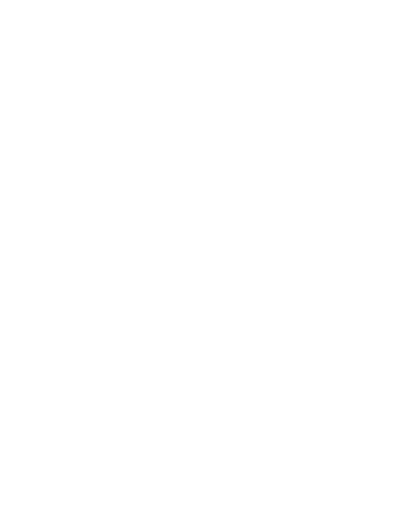
t = 0.00 s
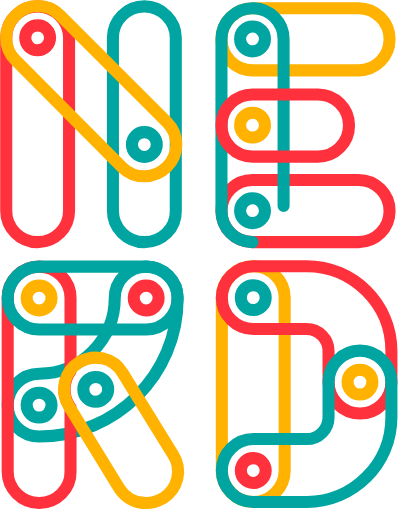
t = 1.10 s
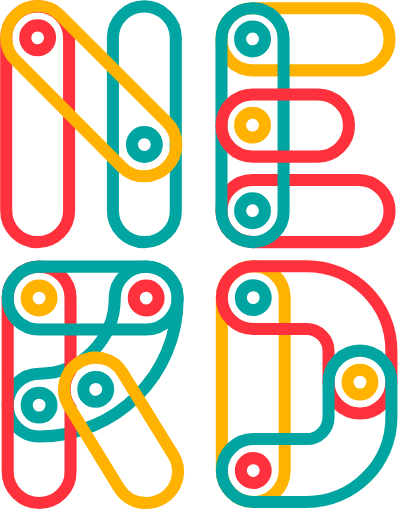
t = 2.35 s
t = 3.60 s: frame unchanged from t = 2.35 s, image omitted
t = 4.85 s: frame unchanged from t = 2.35 s, image omitted
t = 6.10 s: frame unchanged from t = 2.35 s, image omitted

The animated SVG that drew these frames (rendered in a browser with its animation timeline set to each time). Animation: 1 CSS @keyframes rule; one cycle of 6.10 s.

<svg xmlns="http://www.w3.org/2000/svg" id="nerd" overflow="visible" viewBox="0 0 110 140" role="img">
    <title xml:lang="en">Nerd logo animation</title>
  <style>
    .st0,.st1,.st2{fill:none;stroke:#ff313c;stroke-width:3.3;stroke-linecap:round;stroke-linejoin:round;}.st1,.st2{stroke:#00a5a1}.st2{stroke:#ffb300}
    path, circle {
      stroke-dasharray: 600 600;
      stroke-dashoffset: 600;
      animation: borderanimation 5s ease-out forwards;
    }
    path:nth-of-type(1), circle:nth-of-type(1) { animation-delay: 0.05s; }
    path:nth-of-type(2), circle:nth-of-type(2) { animation-delay: 0.1s; }
    path:nth-of-type(3), circle:nth-of-type(3) { animation-delay: 0.15s; }
    path:nth-of-type(4), circle:nth-of-type(4) { animation-delay: 0.2s; }
    path:nth-of-type(5), circle:nth-of-type(5) { animation-delay: 0.25s; }
    path:nth-of-type(6), circle:nth-of-type(6) { animation-delay: 0.3s; }
    path:nth-of-type(7), circle:nth-of-type(7) { animation-delay: 0.35s; }
    path:nth-of-type(8), circle:nth-of-type(8) { animation-delay: 0.4s; }
    path:nth-of-type(9), circle:nth-of-type(9) { animation-delay: 0.45s; }
    path:nth-of-type(10), circle:nth-of-type(10) { animation-delay: 0.5s; }
    path:nth-of-type(11), circle:nth-of-type(11) { animation-delay: 0.55s; }
    path:nth-of-type(12), circle:nth-of-type(12) { animation-delay: 0.6s; }
    path:nth-of-type(13), circle:nth-of-type(13) { animation-delay: 0.65s; }
    path:nth-of-type(14), circle:nth-of-type(14) { animation-delay: 0.7s; }
    path:nth-of-type(15), circle:nth-of-type(15) { animation-delay: 0.75s; }
    path:nth-of-type(16), circle:nth-of-type(16) { animation-delay: 0.8s; }
    path:nth-of-type(17), circle:nth-of-type(17) { animation-delay: 0.85s; }
    path:nth-of-type(18), circle:nth-of-type(18) { animation-delay: 0.9s; }
    path:nth-of-type(19), circle:nth-of-type(19) { animation-delay: 0.95s; }
    path:nth-of-type(20), circle:nth-of-type(20) { animation-delay: 1s; }
    path:nth-of-type(21), circle:nth-of-type(21) { animation-delay: 1.05s; }
    path:nth-of-type(22), circle:nth-of-type(22) { animation-delay: 1.1s; }
    @keyframes borderanimation { to { stroke-dashoffset: 0; } }
  </style>
  <path d="M10.3 66.2a8.6 8.6 0 0 1-8.6-8.6V10.3c0-4.8 3.9-8.6 8.6-8.6s8.6 3.9 8.6 8.6v47.3c0 4.8-3.9 8.6-8.6 8.6z" class="st0"/>
  <path d="M39.5 66.2a8.6 8.6 0 0 1-8.6-8.6V10.3c0-4.8 3.9-8.6 8.6-8.6s8.6 3.9 8.6 8.6v47.3c.1 4.8-3.8 8.6-8.6 8.6z" class="st1"/>
  <path d="M39.5 48.2c-2.3 0-4.5-.9-6.1-2.5L4.2 16.4a8.62 8.62 0 0 1-2.5-6.1c0-2.3.9-4.5 2.5-6.1C5.8 2.5 8 1.6 10.3 1.6s4.5.9 6.1 2.5l29.3 29.3c3.4 3.4 3.4 8.8 0 12.2a8.7 8.7 0 0 1-6.2 2.6z" class="st2"/>
  <path d="M10.3 13.7c-1.9 0-3.4-1.5-3.4-3.4s1.5-3.4 3.4-3.4 3.4 1.5 3.4 3.4-1.6 3.4-3.4 3.4z" class="st0"/>
  <path d="M39.5 42.9c-1.9 0-3.4-1.5-3.4-3.4s1.5-3.4 3.4-3.4 3.4 1.5 3.4 3.4-1.5 3.4-3.4 3.4z" class="st1"/>
  <path d="M69.1 19.2a8.5 8.5 0 1 1 0-17h29a8.5 8.5 0 1 1 0 17h-29z" class="st2"/>
  <path d="M69.1 66.2a8.5 8.5 0 1 1 0-17h29a8.5 8.5 0 1 1 0 17h-29z" class="st0"/>
  <path d="M69.1 66.2a8.5 8.5 0 0 1-8.5-8.5v-47a8.5 8.5 0 1 1 17 0v47c.1 4.7-3.8 8.5-8.5 8.5z" class="st1"/>
  <path d="M69.1 42.8a8.5 8.5 0 1 1 0-17H87a8.5 8.5 0 1 1 0 17H69.1z" class="st0"/>
  <circle cx="69.1" cy="34.2" r="3.4" class="st2"/>
  <circle cx="69.1" cy="10.6" r="3.4" class="st1"/>
  <circle cx="69.1" cy="57.6" r="3.4" class="st1"/>
<g transform="translate(-116 71)"> 
  <path d="M126.7 48.4c-4.8 0-8.6-3.9-8.6-8.6s3.9-8.6 8.6-8.6c11.4 0 20.7-9.3 20.7-20.7 0-4.8 3.9-8.6 8.6-8.6s8.6 3.9 8.6 8.6c.1 20.9-16.9 37.9-37.9 37.9z" class="st1"/>
  <path d="M126.7 66.6a8.6 8.6 0 0 1-8.6-8.6V10.5a8.6 8.6 0 1 1 17.2 0v20c-2 2.8-2.2 6.5-.4 9.4l.4.6V58c.1 4.7-3.8 8.6-8.6 8.6z" class="st0"/>
  <path d="M156 66.6c-3 0-5.8-1.5-7.4-4.1L134.8 40a8.7 8.7 0 0 1 2.8-11.9c1.4-.8 2.9-1.3 4.5-1.3.7 0 1.3.1 2 .2 2.2.5 4.2 1.9 5.4 3.9l13.9 22.5a8.55 8.55 0 0 1-2.8 11.9c-1.4.8-3 1.3-4.6 1.3z" class="st2"/>
  <path d="M126.7 19.1c-4.8 0-8.6-3.9-8.6-8.6s3.9-8.6 8.6-8.6H156c4.8 0 8.6 3.9 8.6 8.6s-3.9 8.6-8.6 8.6h-29.3z" class="st1"/>
  <path d="M126.7 43.2c-1.9 0-3.4-1.5-3.4-3.4s1.5-3.4 3.4-3.4 3.4 1.5 3.4 3.4-1.5 3.4-3.4 3.4z" class="st1"/>
  <path d="M126.7 13.9c-1.9 0-3.4-1.5-3.4-3.4s1.5-3.4 3.4-3.4 3.4 1.5 3.4 3.4-1.5 3.4-3.4 3.4z" class="st2"/>
  <path d="M156 13.9c-1.9 0-3.4-1.5-3.4-3.4s1.5-3.4 3.4-3.4 3.4 1.5 3.4 3.4-1.6 3.4-3.4 3.4z" class="st0"/>
  <path d="M142.2 38.9c-1.9 0-3.4-1.5-3.4-3.4s1.5-3.4 3.4-3.4 3.4 1.5 3.4 3.4c0 1.8-1.6 3.4-3.4 3.4z" class="st1"/>
</g>
<g transform="translate(-116 71)">  
  <path d="M185.3 66.3c-4.7 0-8.6-3.9-8.6-8.6V10.4c0-4.7 3.9-8.6 8.6-8.6 4.7 0 8.6 3.9 8.6 8.6v47.3c0 4.7-3.9 8.6-8.6 8.6z" class="st2"/>
  <path d="M185.3 13.8c-1.9 0-3.4-1.5-3.4-3.4s1.5-3.4 3.4-3.4 3.4 1.5 3.4 3.4-1.6 3.4-3.4 3.4z" class="st1"/>
  <path d="M185.3 61.1c-1.9 0-3.4-1.5-3.4-3.4s1.5-3.4 3.4-3.4 3.4 1.5 3.4 3.4-1.6 3.4-3.4 3.4z" class="st0"/>
  <path d="M214.5 36.9c-1.9 0-3.4-1.5-3.4-3.4s1.5-3.4 3.4-3.4 3.4 1.5 3.4 3.4-1.5 3.4-3.4 3.4z" class="st2"/>
  <path d="M214.5 42.1c-4.7 0-8.6-3.9-8.6-8.6V25c0-3.3-2.7-6-6-6h-14.6c-4.7 0-8.6-3.9-8.6-8.6s3.9-8.6 8.6-8.6h14.6c12.8 0 23.2 10.4 23.2 23.2v8.5c0 4.8-3.9 8.6-8.6 8.6z" class="st0"/>
  <path d="M185.3 66.3c-4.7 0-8.6-3.9-8.6-8.6s3.9-8.6 8.6-8.6h14.6c3.3 0 6-2.7 6-6v-9.6c0-4.7 3.9-8.6 8.6-8.6 4.7 0 8.6 3.9 8.6 8.6v9.6c0 12.8-10.4 23.2-23.2 23.2h-14.6z" class="st1"/>
</g>
</svg>